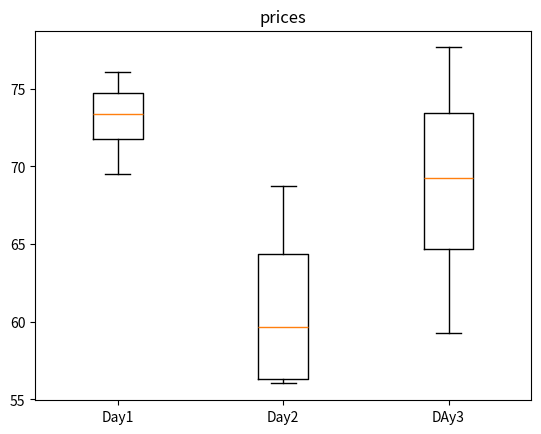

Reproduce this figure in Python.
#three days prices are shown below:
    #Day 1 = [74.25,76.06,69.5,72.55]
    #Day 2 = [56.03,68.71,62.89,56.42]
    #Day 3 = [59.3,72.07,77.65,66.46]
    
import matplotlib.pyplot as plt
Day1=[74.25,76.06,69.5,72.55]
Day2=[56.03,68.71,62.89,56.42]
Day3=[59.3,72.07,77.65,66.46]
finlist=[Day1,Day2,Day3]
plt.boxplot(finlist,labels=['Day1','Day2','DAy3'])
plt.title("prices")
plt.show()